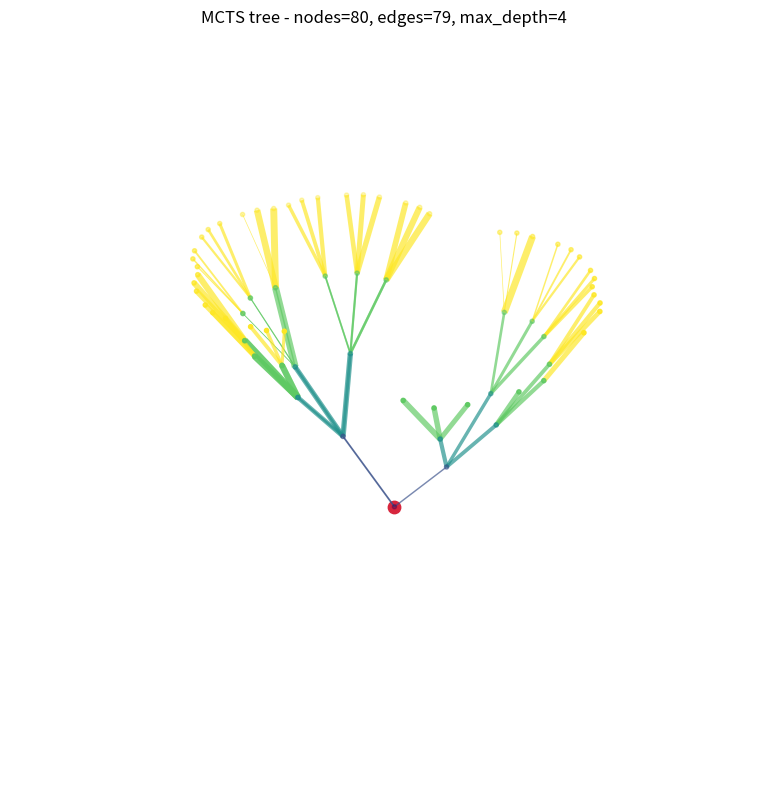

This chart was generated by the following Python code:
from collections import deque
from math import cos, pi, sin
from typing import Hashable

import numpy as np


class MCTSVisualizer3D:
    def __init__(self, root_hash: Hashable, radius_step: float = 1.0, depth_step: float = 0.65) -> None:
        self.root_hash = root_hash
        self.radius_step = float(radius_step)
        self.depth_step = float(depth_step)
        self.adjacency: dict[Hashable, dict[Hashable, int]] = {}

    def add_transition(self, parent_hash: Hashable, child_hash: Hashable, visits: int = 1) -> None:
        children = self.adjacency.setdefault(parent_hash, {})
        children[child_hash] = children.get(child_hash, 0) + int(visits)

    def stats(self) -> dict[str, float]:
        depths = self._depths()
        edges = sum(len(children) for children in self.adjacency.values())
        return {
            "nodes": float(len(depths)),
            "edges": float(edges),
            "max_depth": float(max(depths.values(), default=0)),
            "avg_branching": float(edges / max(len(self.adjacency), 1)),
        }

    def _depths(self) -> dict[Hashable, int]:
        depths = {self.root_hash: 0}
        queue = deque([self.root_hash])
        while queue:
            node = queue.popleft()
            for child in self.adjacency.get(node, {}):
                if child not in depths:
                    depths[child] = depths[node] + 1
                    queue.append(child)
        return depths

    def _tree_children(self) -> dict[Hashable, list[Hashable]]:
        children_by_parent: dict[Hashable, list[Hashable]] = {}
        visited = {self.root_hash}
        queue = deque([self.root_hash])
        while queue:
            parent = queue.popleft()
            ordered_children = sorted(
                self.adjacency.get(parent, {}),
                key=lambda child: (-self.adjacency[parent][child], repr(child)),
            )
            for child in ordered_children:
                if child in visited:
                    continue
                visited.add(child)
                children_by_parent.setdefault(parent, []).append(child)
                queue.append(child)
        return children_by_parent

    def _compute_layout(self) -> dict[Hashable, tuple[float, float, float]]:
        children_by_parent = self._tree_children()
        positions: dict[Hashable, tuple[float, float, float]] = {self.root_hash: (0.0, 0.0, 0.0)}
        node_angles: dict[Hashable, float] = {self.root_hash: 0.0}
        queue = deque([(self.root_hash, 0, 2 * pi)])
        while queue:
            parent, depth, spread = queue.popleft()
            children = children_by_parent.get(parent, [])
            if not children:
                continue

            parent_x, parent_y, parent_z = positions[parent]
            parent_angle = node_angles[parent]
            child_spread = 2 * pi if depth == 0 else max(pi / 9, min(pi * 0.75, spread * 0.55))
            if len(children) == 1:
                child_angles = [parent_angle]
            else:
                start = parent_angle - child_spread / 2
                step = child_spread / (len(children) - 1)
                child_angles = [start + step * index for index in range(len(children))]

            local_radius = self.radius_step * (1.0 + 0.08 * min(len(children), 12)) / (1.0 + 0.08 * depth)
            for child, angle in zip(children, child_angles):
                positions[child] = (
                    parent_x + local_radius * cos(angle),
                    parent_y + local_radius * sin(angle),
                    parent_z + self.depth_step,
                )
                node_angles[child] = angle
                queue.append((child, depth + 1, child_spread))
        return positions

    def show(self, min_width: float = 0.2, max_width: float = 5.0, save_path: str | None = None) -> None:
        if save_path is not None:
            import matplotlib

            matplotlib.use("Agg", force=True)
        import matplotlib.pyplot as plt
        from mpl_toolkits.mplot3d.art3d import Line3DCollection

        positions = self._compute_layout()
        depths = self._depths()
        segments = []
        linewidths = []
        edge_depths = []
        visits = [count for children in self.adjacency.values() for count in children.values()]
        max_visits = max(visits, default=1)

        for parent, children in self.adjacency.items():
            if parent not in positions:
                continue
            for child, count in children.items():
                if child not in positions:
                    continue
                segments.append([positions[parent], positions[child]])
                linewidths.append(min_width + (count / max_visits) * (max_width - min_width))
                edge_depths.append(depths.get(child, 0))

        fig = plt.figure(figsize=(10, 8))
        ax = fig.add_subplot(111, projection="3d")
        if segments:
            ax.add_collection3d(
                Line3DCollection(
                    segments,
                    linewidths=linewidths,
                    colors=plt.cm.viridis(np.array(edge_depths, dtype=np.float64) / max(depths.values(), default=1)),
                    alpha=0.68,
                )
            )

        nodes = list(positions)
        points = np.array([positions[node] for node in nodes], dtype=np.float64)
        if len(points) > 0:
            node_depths = np.array([depths.get(node, 0) for node in nodes], dtype=np.float64)
            ax.scatter(points[:, 0], points[:, 1], points[:, 2], c=node_depths, cmap="viridis", s=9, depthshade=True)
            root = np.array(positions[self.root_hash])
            ax.scatter([root[0]], [root[1]], [root[2]], c="#D7263D", s=80, depthshade=True)
            limit = float(np.abs(points).max()) + 0.5
            ax.set_xlim(-limit, limit)
            ax.set_ylim(-limit, limit)
            ax.set_zlim(-0.5, max(1.0, points[:, 2].max() + 0.5))

        stats = self.stats()
        ax.set_title(
            f"MCTS tree - nodes={int(stats['nodes'])}, edges={int(stats['edges'])}, max_depth={int(stats['max_depth'])}"
        )
        ax.set_axis_off()
        fig.tight_layout()
        if save_path is None:
            plt.show()
        else:
            fig.savefig(save_path, dpi=140)
        plt.close(fig)


def demo_visualization() -> None:
    viz = MCTSVisualizer3D(0)
    for i in range(1, 80):
        viz.add_transition((i - 1) // 3, i, visits=i % 17 + 1)
    print(viz.stats())
    viz.show()


if __name__ == "__main__":
    demo_visualization()
